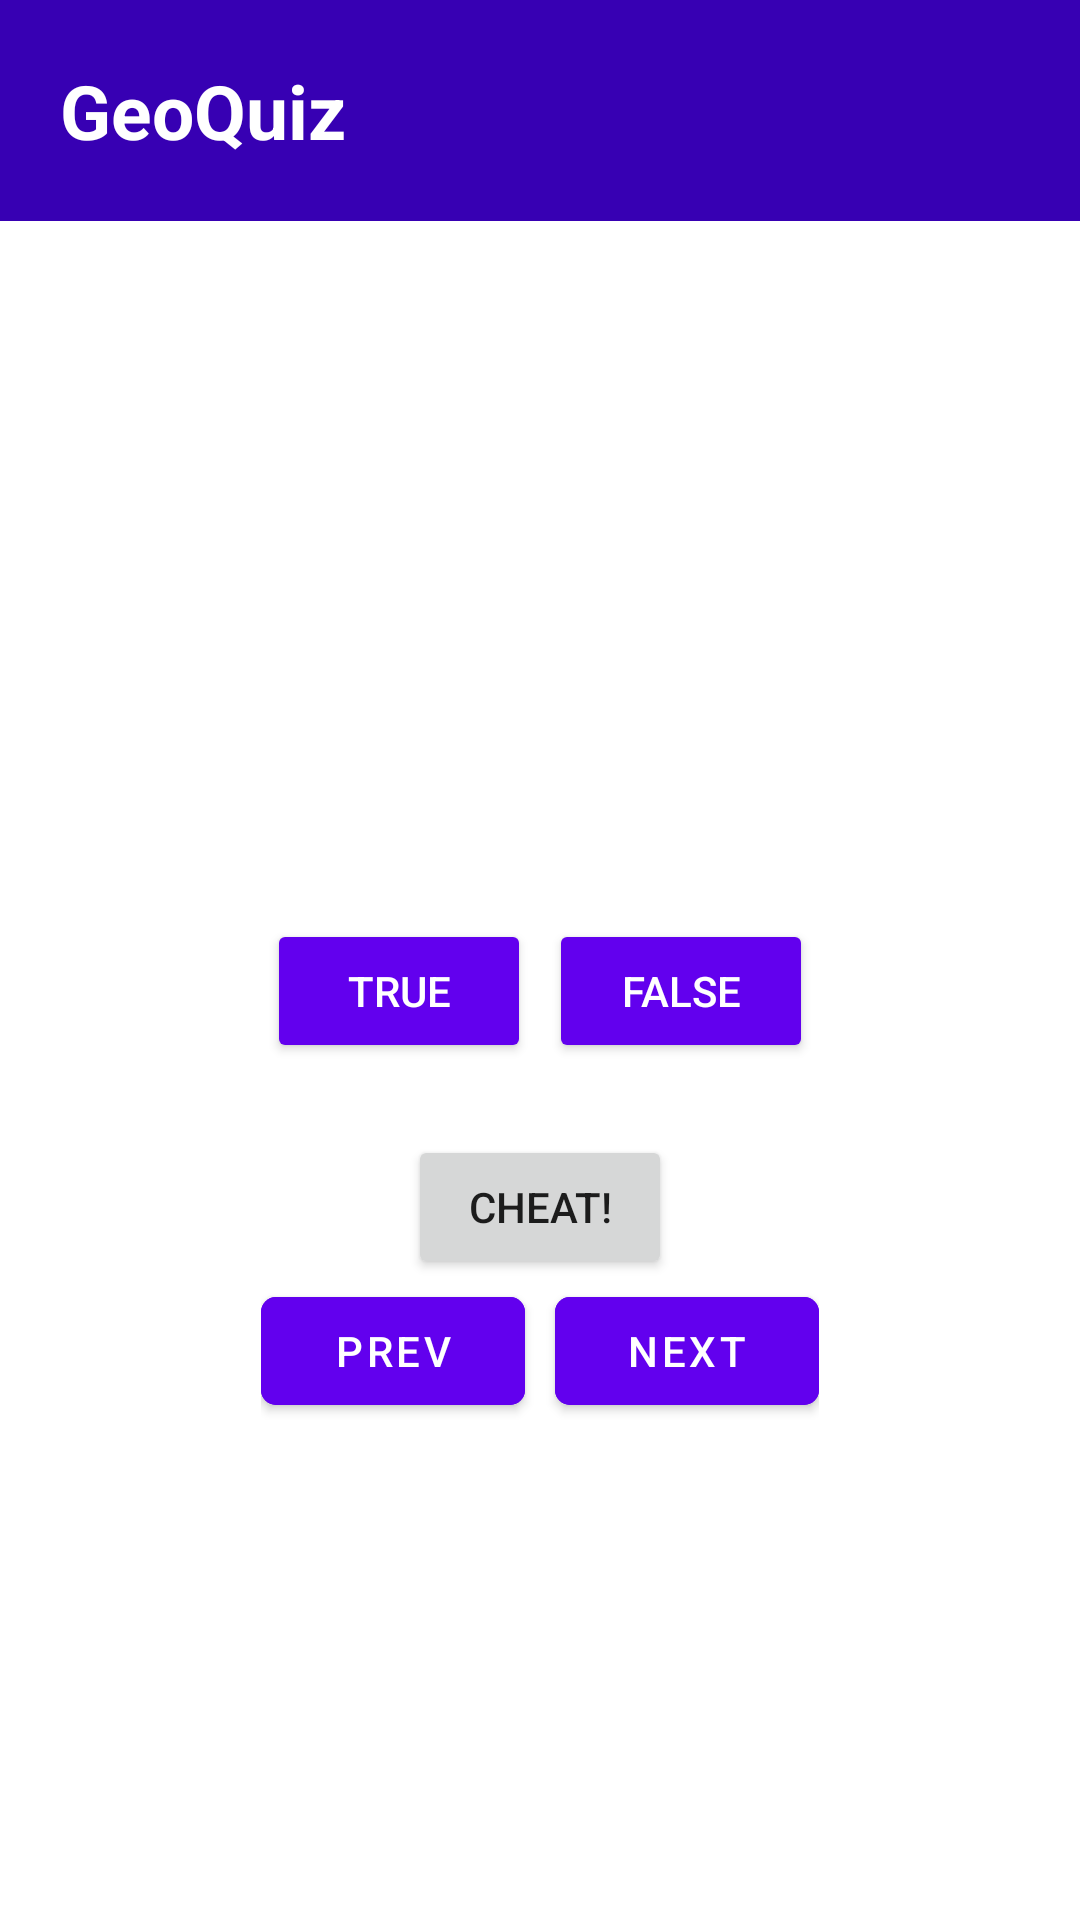

Produce the Android XML layout that renders to this screen, including the resource entries it uses.
<!-- AndroidManifest.xml: application theme Theme.GeoQuiz -->
<!-- res/layout/main_activity.xml -->
<?xml version="1.0" encoding="utf-8"?>
<LinearLayout xmlns:android="http://schemas.android.com/apk/res/android"
    xmlns:app="http://schemas.android.com/apk/res-auto"
    xmlns:tools="http://schemas.android.com/tools"
    android:layout_width="match_parent"
    android:layout_height="match_parent"
    android:orientation="vertical">

    <TextView
        android:id="@+id/banner_text_view"
        android:layout_width="match_parent"
        android:layout_height="wrap_content"
        android:background="@color/purple_700"
        android:padding="20dp"
        android:text="@string/app_name"
        android:textAlignment="textStart"
        android:textColor="@color/white"
        android:textSize="25sp"
        android:textStyle="bold" />

    <LinearLayout
        android:layout_width="match_parent"
        android:layout_height="match_parent"
        android:gravity="center"
        android:orientation="vertical">

        <TextView
            android:id="@+id/question_text_view"
            android:layout_width="wrap_content"
            android:layout_height="wrap_content"
            android:gravity="center"
            android:padding="24dp"
            tools:text="@string/question_australia" />

        <LinearLayout
            android:layout_width="wrap_content"
            android:layout_height="wrap_content"
            android:orientation="horizontal">

            <Button
                android:id="@+id/true_button"
                android:layout_width="wrap_content"
                android:layout_height="wrap_content"
                android:text="@string/true_button"
                android:backgroundTint="@color/purple_500"
                android:textColor="@color/white"
                app:cornerRadius="5dp"
                />

            <Space
                android:layout_width="match_parent"
                android:layout_height="match_parent"
                android:layout_margin="3dp" />

            <Button
                android:id="@+id/false_button"
                android:layout_width="wrap_content"
                android:layout_height="wrap_content"
                android:text="@string/false_button"
                android:backgroundTint="@color/purple_500"
                android:textColor="@color/white"
                app:cornerRadius="5dp"
                />

        </LinearLayout>

        <Button
            android:id="@+id/cheat_button"
            android:layout_width="wrap_content"
            android:layout_height="wrap_content"
            android:layout_marginTop="24dp"
            android:text="@string/cheat_button" />

        <LinearLayout
            android:layout_width="wrap_content"
            android:layout_height="wrap_content"
            android:orientation="horizontal">

            <com.google.android.material.button.MaterialButton
                android:id="@+id/prev_button"
                android:layout_width="wrap_content"
                android:layout_height="wrap_content"
                android:text="@string/prev_button"
                android:textColor="@color/white"
                android:backgroundTint="@color/purple_500"
                app:cornerRadius="5dp"
                app:icon="@drawable/arrow_left"
                app:iconGravity="start" />

            <Space
                android:layout_width="match_parent"
                android:layout_height="match_parent"
                android:layout_margin="5dp" />

            <com.google.android.material.button.MaterialButton
                android:id="@+id/next_button"
                android:layout_width="wrap_content"
                android:layout_height="wrap_content"
                android:text="@string/next_button"
                android:textColor="@color/white"
                android:backgroundTint="@color/purple_500"
                app:cornerRadius="5dp"
                app:icon="@drawable/arrow_right"
                app:iconGravity="end" />
        </LinearLayout>
    </LinearLayout>
</LinearLayout>
<!-- resources referenced by this layout -->
<resources>
  <string name="app_name">GeoQuiz</string>
  <string name="cheat_button">Cheat!</string>
  <string name="false_button">False</string>
  <string name="next_button">Next</string>
  <string name="prev_button">Prev</string>
  <string name="question_australia">Canberra is the capital of Australia.</string>
  <string name="true_button">True</string>
  <style name="Theme.GeoQuiz" parent="Theme.MaterialComponents.DayNight.NoActionBar" />
  <!-- not gathered from this repository: default colours our renderer supplied (Android Studio template values) -->
  <color name="purple_500">#FF6200EE</color>
  <color name="purple_700">#FF3700B3</color>
  <color name="white">#FFFFFFFF</color>
</resources>
